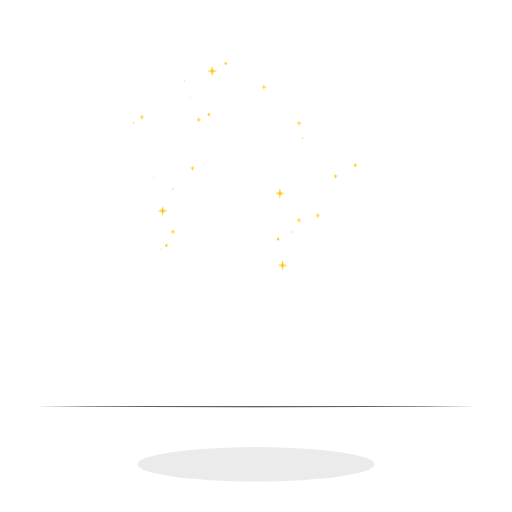
t = 0.00 s
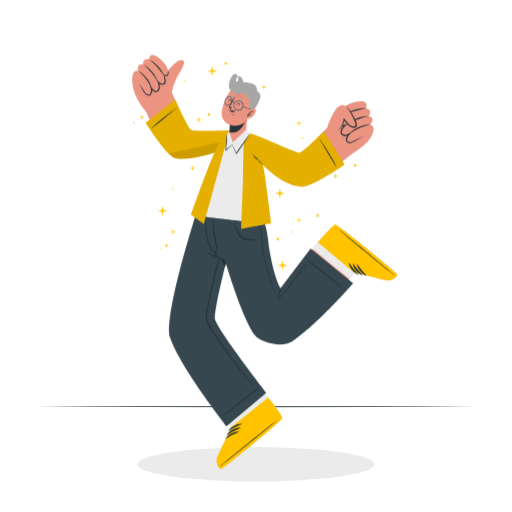
t = 1.00 s
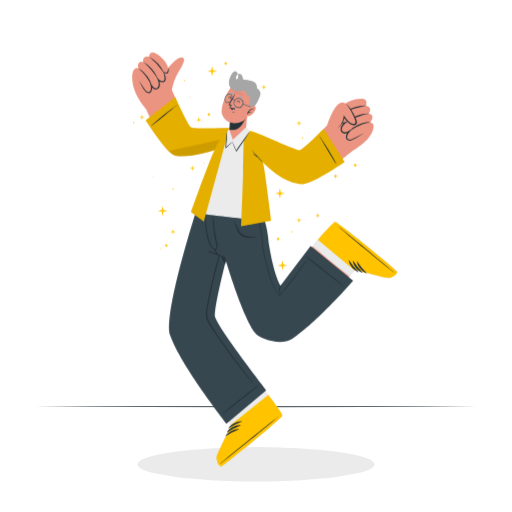
t = 1.19 s
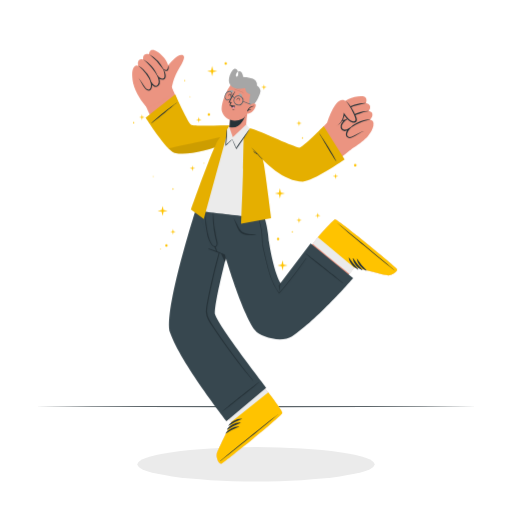
t = 1.38 s
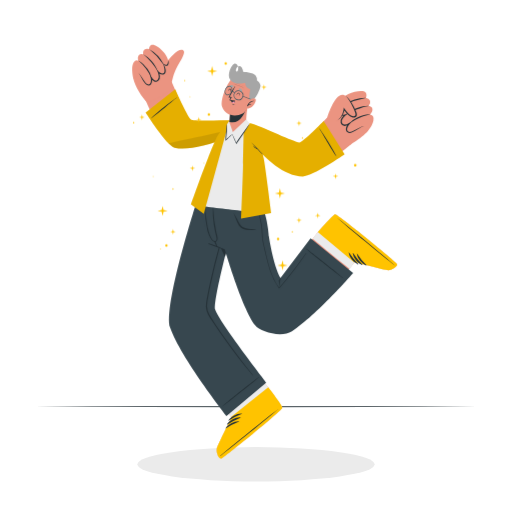
t = 1.75 s
t = 2.13 s: frame unchanged from t = 1.38 s, image omitted

The animated SVG that drew these frames (rendered in a browser with its animation timeline set to each time). Animation: 3 CSS @keyframes rules; one cycle of 2.50 s, repeats indefinitely.

<svg class="animated" id="freepik_stories-enthusiastic" xmlns="http://www.w3.org/2000/svg" viewBox="0 0 500 500" version="1.1" xmlns:xlink="http://www.w3.org/1999/xlink" xmlns:svgjs="http://svgjs.com/svgjs"><style>svg#freepik_stories-enthusiastic:not(.animated) .animable {opacity: 0;}svg#freepik_stories-enthusiastic.animated #freepik--Plant--inject-363 {animation: 1s 1 forwards cubic-bezier(.36,-0.01,.5,1.38) slideUp;animation-delay: 0s;}svg#freepik_stories-enthusiastic.animated #freepik--Character--inject-363 {animation: 1s 1 forwards ease-out zoomIn,1.5s Infinite  linear floating;animation-delay: 0s,1s;}            @keyframes slideUp {                0% {                    opacity: 0;                    transform: translateY(30px);                }                100% {                    opacity: 1;                    transform: inherit;                }            }                    @keyframes zoomIn {                0% {                    opacity: 0;                    transform: scale(0.5);                }                100% {                    opacity: 1;                    transform: scale(1);                }            }                    @keyframes floating {                0% {                    opacity: 1;                    transform: translateY(0px);                }                50% {                    transform: translateY(-10px);                }                100% {                    opacity: 1;                    transform: translateY(0px);                }            }        .animator-hidden { display: none; }</style><g id="freepik--background-complete--inject-363" class="animable animator-hidden" style="transform-origin: 244.345px 209.614px;"><rect x="75.71" y="44.01" width="133.02" height="203.96" style="fill: rgb(219, 219, 219); transform-origin: 142.22px 145.99px;" id="elhac6rep5b8t" class="animable"></rect><rect x="82.96" y="52.18" width="56.17" height="90.72" style="fill: rgb(255, 255, 255); transform-origin: 111.045px 97.54px;" id="elahbqd7i2kmf" class="animable"></rect><rect x="145.31" y="52.18" width="56.17" height="90.72" style="fill: rgb(255, 255, 255); transform-origin: 173.395px 97.54px;" id="elf6p673rn1lq" class="animable"></rect><rect x="82.96" y="149.08" width="56.17" height="90.72" style="fill: rgb(255, 255, 255); transform-origin: 111.045px 194.44px;" id="el7m0h5fwa30e" class="animable"></rect><rect x="145.31" y="149.08" width="56.17" height="90.72" style="fill: rgb(255, 255, 255); transform-origin: 173.395px 194.44px;" id="elczbfhqa4hlj" class="animable"></rect><rect x="75.71" y="44.01" width="31.51" height="291.8" style="fill: rgb(235, 235, 235); transform-origin: 91.465px 189.91px;" id="el7bhbt87s3xe" class="animable"></rect><polygon points="101.24 57.88 101.48 89.43 101.57 120.98 101.74 184.08 101.57 247.18 101.49 278.73 101.24 310.28 101 278.73 100.91 247.18 100.74 184.08 100.91 120.98 101 89.43 101.24 57.88" style="fill: rgb(255, 255, 255); transform-origin: 101.24px 184.08px;" id="elzqwxu5owsgp" class="animable"></polygon><polygon points="86.78 65.2 87.02 93.37 87.16 121.54 87.27 177.88 87.16 234.23 87.02 262.4 86.78 290.57 86.53 262.4 86.39 234.23 86.28 177.88 86.39 121.54 86.53 93.37 86.78 65.2" style="fill: rgb(255, 255, 255); transform-origin: 86.775px 177.885px;" id="elwg0z68i1q2j" class="animable"></polygon><polygon points="94.01 71.85 94.25 104.84 94.34 137.82 94.51 203.8 94.34 269.77 94.25 302.76 94.01 335.74 93.76 302.76 93.68 269.77 93.51 203.8 93.68 137.82 93.77 104.84 94.01 71.85" style="fill: rgb(255, 255, 255); transform-origin: 94.01px 203.795px;" id="ellnheozxjrt8" class="animable"></polygon><polygon points="81.39 59.55 81.64 94.07 81.73 128.59 81.89 197.64 81.73 266.69 81.64 301.22 81.39 335.74 81.15 301.22 81.06 266.69 80.9 197.64 81.06 128.59 81.15 94.07 81.39 59.55" style="fill: rgb(255, 255, 255); transform-origin: 81.395px 197.645px;" id="el9yylcjjbq5r" class="animable"></polygon><g id="elexlz6jxtxsp"><rect x="177.22" y="44.01" width="31.51" height="291.8" style="fill: rgb(235, 235, 235); transform-origin: 192.975px 189.91px; transform: rotate(180deg);" class="animable"></rect></g><polygon points="183.19 57.88 183.44 89.43 183.53 120.98 183.69 184.08 183.53 247.18 183.44 278.73 183.19 310.28 182.95 278.73 182.86 247.18 182.69 184.08 182.86 120.98 182.95 89.43 183.19 57.88" style="fill: rgb(255, 255, 255); transform-origin: 183.19px 184.08px;" id="elafhry7pnbu5" class="animable"></polygon><polygon points="197.66 65.2 197.9 93.37 198.04 121.54 198.16 177.88 198.05 234.23 197.91 262.4 197.66 290.57 197.42 262.4 197.28 234.23 197.16 177.88 197.28 121.54 197.42 93.37 197.66 65.2" style="fill: rgb(255, 255, 255); transform-origin: 197.66px 177.885px;" id="el12m5vk3rfm9" class="animable"></polygon><polygon points="190.43 71.85 190.67 104.84 190.76 137.82 190.93 203.8 190.76 269.77 190.67 302.76 190.43 335.74 190.18 302.76 190.09 269.77 189.93 203.8 190.1 137.82 190.19 104.84 190.43 71.85" style="fill: rgb(255, 255, 255); transform-origin: 190.43px 203.795px;" id="elywmw02u12q" class="animable"></polygon><polygon points="203.04 59.55 203.28 94.07 203.37 128.59 203.54 197.64 203.37 266.69 203.29 301.22 203.04 335.74 202.8 301.22 202.71 266.69 202.54 197.64 202.71 128.59 202.8 94.07 203.04 59.55" style="fill: rgb(255, 255, 255); transform-origin: 203.04px 197.645px;" id="elu6xync2n2o" class="animable"></polygon><g id="elpzaqo3sagkr"><circle cx="319.49" cy="97.04" r="53.02" style="fill: rgb(235, 235, 235); transform-origin: 319.49px 97.04px; transform: rotate(-45deg);" class="animable"></circle></g><g id="elvdmk5g6qvhm"><path d="M335.64,147.55A53,53,0,1,1,335,46.36a46,46,0,1,0,22.23,13.47,53,53,0,0,1-21.63,87.72Z" style="fill: rgb(219, 219, 219); opacity: 0.5; transform-origin: 319.521px 97.0548px;" class="animable"></path></g><path d="M299.29,92.49a7.47,7.47,0,1,1-9.38-4.83A7.47,7.47,0,0,1,299.29,92.49Z" style="fill: rgb(199, 199, 199); transform-origin: 292.179px 94.7771px;" id="elh32cj25ixsp" class="animable"></path><path d="M347.52,77.07a7.47,7.47,0,1,1-9.38-4.84A7.46,7.46,0,0,1,347.52,77.07Z" style="fill: rgb(199, 199, 199); transform-origin: 340.406px 79.3468px;" id="elrtlbbzzsfe" class="animable"></path><path d="M326.32,81.47a11.25,11.25,0,1,1-21.43,6.85Z" style="fill: rgb(199, 199, 199); transform-origin: 315.894px 88.8761px;" id="eldrzhywzaauv" class="animable"></path><path d="M326.1,88.94a11.25,11.25,0,0,1-16.7,5.34,13.47,13.47,0,0,1,16.7-5.34Z" style="fill: rgb(219, 219, 219); transform-origin: 317.75px 92.0127px;" id="elzg6sb5mr2i" class="animable"></path><g id="eltmal3e5lrel"><circle cx="404.79" cy="201.97" r="38.19" style="fill: rgb(235, 235, 235); transform-origin: 404.79px 201.97px; transform: rotate(-76.32deg);" class="animable"></circle></g><g id="elwl23g6lrwx"><path d="M395.1,238.91a38.19,38.19,0,1,1,38.73-61.75,33.13,33.13,0,1,0,8.31,16.78,38.21,38.21,0,0,1-47,45Z" style="fill: rgb(219, 219, 219); opacity: 0.5; transform-origin: 404.8px 201.979px;" class="animable"></path></g><path d="M429.55,200.65a5.37,5.37,0,1,1-3.84-6.56A5.37,5.37,0,0,1,429.55,200.65Z" style="fill: rgb(199, 199, 199); transform-origin: 424.356px 199.286px;" id="elk0tf6ofz1df" class="animable"></path><path d="M394.27,191.4a5.38,5.38,0,1,1-3.83-6.56A5.37,5.37,0,0,1,394.27,191.4Z" style="fill: rgb(199, 199, 199); transform-origin: 389.066px 190.041px;" id="elq9cx0tskcp" class="animable"></path><path d="M397.9,189.94a12,12,0,0,0,1.9,6.54,9.26,9.26,0,0,0,5.35,3.53,9,9,0,0,0,6.39-.35,13.3,13.3,0,0,0,5.11-4.56,10.34,10.34,0,0,1-4.45,5.8,9,9,0,0,1-3.68,1.22,11,11,0,0,1-3.85-.38,11.77,11.77,0,0,1-3.48-1.63,8.85,8.85,0,0,1-2.58-2.9A9.7,9.7,0,0,1,397.9,189.94Z" style="fill: rgb(199, 199, 199); transform-origin: 407.074px 196.047px;" id="el3tklqb5kzaf" class="animable"></path><rect x="342.28" y="275.06" width="88.24" height="122.11" style="fill: rgb(235, 235, 235); transform-origin: 386.4px 336.115px;" id="eli31svtw8mvj" class="animable"></rect><rect x="338" y="270.53" width="96.79" height="4.53" style="fill: rgb(219, 219, 219); transform-origin: 386.395px 272.795px;" id="elnhp51176tc" class="animable"></rect><rect x="434.79" y="270.53" width="30.44" height="4.53" style="fill: rgb(235, 235, 235); transform-origin: 450.01px 272.795px;" id="ellzqbfxlpmps" class="animable"></rect><rect x="430.52" y="275.06" width="29.9" height="122.11" style="fill: rgb(219, 219, 219); transform-origin: 445.47px 336.115px;" id="ellszqkkmfnq7" class="animable"></rect><path d="M421,331.59H351.76V292.43H421Zm-69-.25h68.77V292.68H352Z" style="fill: rgb(199, 199, 199); transform-origin: 386.38px 312.01px;" id="el2ivo24jay6i" class="animable"></path><rect x="376.73" y="303.88" width="13.48" height="7.75" style="fill: rgb(199, 199, 199); transform-origin: 383.47px 307.755px;" id="eltlxjz02plf9" class="animable"></rect><path d="M394.32,311.17H380.59v-6.83h13.73Zm-13.48-.25h13.23v-6.33H380.84Z" style="fill: rgb(199, 199, 199); transform-origin: 387.455px 307.755px;" id="el89t0b0w1vw" class="animable"></path><path d="M421,380.75H351.76V341.59H421Zm-69-.25h68.77V341.84H352Z" style="fill: rgb(199, 199, 199); transform-origin: 386.38px 361.17px;" id="elnnn3bh65nps" class="animable"></path><rect x="376.73" y="353.04" width="13.48" height="7.75" style="fill: rgb(199, 199, 199); transform-origin: 383.47px 356.915px;" id="el30w0vf371wj" class="animable"></rect><path d="M394.32,360.33H380.59V353.5h13.73Zm-13.48-.25h13.23v-6.33H380.84Z" style="fill: rgb(199, 199, 199); transform-origin: 387.455px 356.915px;" id="elp5iimm0rex9" class="animable"></path><path d="M65.21,239.56l-13.13.27-6.66.12c-2.22,0-4.46,0-6.69.05h-.45v-.44l-.05-11.19v-.51h.5l13.24.06c4.41,0,8.82.11,13.24.16h.27v.27c0,1.89-.09,3.78-.13,5.65Zm0,0-.14-5.66c0-1.86-.12-3.7-.14-5.53l.28.27c-4.42.05-8.83.16-13.24.16l-13.24.07.5-.5-.06,11.19-.44-.45c2.18,0,4.35,0,6.54,0l6.58.12Z" style="fill: rgb(235, 235, 235); transform-origin: 51.855px 233.93px;" id="elt9sl1xyin5b" class="animable"></path><path d="M50.44,253.67l-13.13.27-6.66.12c-2.23,0-4.46,0-6.69.05h-.45v-.44l-.05-11.19V242H24L37.2,242c4.41,0,8.82.11,13.24.16h.27v.27c0,1.89-.09,3.78-.13,5.65Zm0,0L50.29,248c0-1.86-.11-3.7-.13-5.53l.28.27c-4.42.05-8.83.16-13.24.16L24,243l.49-.49-.05,11.19-.44-.45c2.18,0,4.35,0,6.54.05l6.58.12Z" style="fill: rgb(235, 235, 235); transform-origin: 37.085px 248.055px;" id="elkmc2vpfa349" class="animable"></path><path d="M461.27,253.67l-13.12.27-6.66.12c-2.23,0-4.47,0-6.7.05h-.44v-.44l-.06-11.19V242h.5L448,242c4.42,0,8.83.11,13.24.16h.28v.27c0,1.89-.09,3.78-.13,5.65Zm0,0-.14-5.66c0-1.86-.11-3.7-.13-5.53l.27.27c-4.41.05-8.82.16-13.24.16l-13.24.06.5-.49-.05,11.19-.45-.45c2.18,0,4.36,0,6.55.05l6.58.12Z" style="fill: rgb(235, 235, 235); transform-origin: 447.905px 248.055px;" id="el0c7cou7d3i9k" class="animable"></path><path d="M446.5,55.2l-13.12.28-6.66.11c-2.23,0-4.47,0-6.7.06h-.44V55.2L419.52,44v-.5h.5l13.24.06c4.41,0,8.83.12,13.24.17h.28V44c0,1.9-.08,3.79-.13,5.65Zm0,0-.14-5.65c-.05-1.87-.11-3.71-.13-5.54l.27.27c-4.41,0-8.83.16-13.24.17L420,44.51l.5-.5,0,11.19-.45-.45c2.18,0,4.36,0,6.55.06l6.58.11Z" style="fill: rgb(235, 235, 235); transform-origin: 433.15px 49.575px;" id="elk8pq7gol6o" class="animable"></path><path d="M461.27,69.31l-13.12.28-6.66.11c-2.23,0-4.47,0-6.7.06h-.44v-.45l-.06-11.19v-.5h.5l13.24.06c4.42,0,8.83.12,13.24.17h.28v.27c0,1.9-.09,3.79-.13,5.65Zm0,0-.14-5.65c0-1.87-.11-3.71-.13-5.54l.27.27c-4.41,0-8.82.16-13.24.17l-13.24.06.5-.5-.05,11.19-.45-.45c2.18,0,4.36,0,6.55.06l6.58.11Z" style="fill: rgb(235, 235, 235); transform-origin: 447.92px 63.69px;" id="elezk2o0oilea" class="animable"></path><path d="M65.21,55.2l-13.13.28-6.66.11c-2.22,0-4.46,0-6.69.06h-.45V55.2L38.23,44v-.5h.5L52,43.57c4.41,0,8.82.12,13.24.17h.27V44c0,1.9-.09,3.79-.13,5.65Zm0,0-.14-5.65c0-1.87-.12-3.71-.14-5.54l.28.27c-4.42,0-8.83.16-13.24.17l-13.24.06.5-.5L39.17,55.2l-.44-.45c2.18,0,4.35,0,6.54.06l6.58.11Z" style="fill: rgb(235, 235, 235); transform-origin: 51.87px 49.575px;" id="eln2bs5wmnztf" class="animable"></path></g><g id="freepik--Shadow--inject-363" class="animable" style="transform-origin: 250px 453.43px;"><ellipse cx="250" cy="453.43" rx="115.81" ry="16.8" style="fill: rgb(235, 235, 235); transform-origin: 250px 453.43px;" id="elphi68mc3zv8" class="animable"></ellipse></g><g id="freepik--Floor--inject-363" class="animable" style="transform-origin: 250px 397.17px;"><polygon points="34.56 397.17 88.42 396.93 142.28 396.84 250 396.67 357.72 396.84 411.58 396.93 465.44 397.17 411.58 397.42 357.72 397.5 250 397.67 142.28 397.5 88.42 397.42 34.56 397.17" style="fill: rgb(38, 50, 56); transform-origin: 250px 397.17px;" id="elqgoq3riqtoh" class="animable"></polygon></g><g id="freepik--Plant--inject-363" class="animable animator-hidden" style="transform-origin: 91.5501px 314.754px;"><path d="M98.8,317.31A64.92,64.92,0,0,0,96.73,329c.11.2.09.92,0,.72,0,.64-1,.53-1-.11,0-.41,0-.82,0-1.22-2.28-2.84-5.6-4.64-8.29-7.11a15.53,15.53,0,0,1-4.54-7.22c-2.22-7.67-.14-15.8-2.81-23.45-2.31-6.59-6.45-12.33-9.95-18.3-3.7-6.32-6.42-13-6.7-20.36-.21-5.67.46-13.22,4.78-17.47,4.57-4.5,10.24-1.12,13.75,2.89C92.14,249,96.84,263.77,98.74,278.83c1,8.34,2.13,16.73,1.88,25.14A67.25,67.25,0,0,1,98.8,317.31Z" style="fill: rgb(255, 195, 0); transform-origin: 82.0307px 281.243px;" id="elnbq6zlcnhtq" class="animable"></path><path d="M96.78,332.07a144.39,144.39,0,0,0-.28-23.62s0,0,0-.08c.13-6.39.63-12.75.38-19.14a113.58,113.58,0,0,0-2.81-20.52c0-.08-.14-.06-.12,0a134,134,0,0,1,2.22,20.07q.2,5.42-.09,10.82c-.06,1.17-.17,2.35-.24,3.54h0a126.26,126.26,0,0,0-19-50.27c-.13-.21-.5,0-.37.23A131.4,131.4,0,0,1,92,290.38c-4.89-9.05-12.26-16.49-17.74-25.19,0-.05-.1,0-.08.05,4.92,9.68,13,17.32,18.22,26.85.9,3.89,1.63,7.82,2.18,11.76a133.43,133.43,0,0,1,1.18,16.34c-3-5.56-6.07-10.88-8.5-16.76-.06-.16-.29-.05-.24.1,2.07,6.11,4.86,12.69,8.75,17.9,0,3.87-.09,7.74-.32,11.6-.6,10.31-2.37,20.49-3.18,30.76a.24.24,0,0,0,.47.06A237.68,237.68,0,0,0,96.78,332.07Z" style="fill: rgb(38, 50, 56); transform-origin: 85.6557px 308.403px;" id="elz7w4w4m7r9" class="animable"></path><path d="M85.83,252.55c0-.07-.14,0-.11,0,1.88,5.21,2.94,10.49,4.3,15.83a.2.2,0,0,0,.39-.07C89.86,263,87.93,257.54,85.83,252.55Z" style="fill: rgb(38, 50, 56); transform-origin: 88.063px 260.518px;" id="el5i5b4r1mjx2" class="animable"></path><path d="M133.65,274.38a77.74,77.74,0,0,1-4.33,8.9c-3.39,6.16-6.93,11.8-7.57,19-.28,3.2-.38,6.42-1.36,9.5a28.24,28.24,0,0,1-3.79,7.44c-3.67,5.36-8.27,10-11.67,15.53a65.22,65.22,0,0,0-7.76,18.7c-.09.36-.65.27-.57-.09a.24.24,0,0,0,0-.08.15.15,0,0,1,0-.08c-.54-15.38.69-30.87,5.38-45.6a157.46,157.46,0,0,1,7.45-19c2.51-5.34,5.64-10.48,10-14.47,2.86-2.58,9.07-7.46,13.14-4.88C134.57,270.5,134.42,272.46,133.65,274.38Z" style="fill: rgb(255, 195, 0); transform-origin: 115.33px 311.099px;" id="eluij9rj1vp1t" class="animable"></path><path d="M118.2,309.24a125.87,125.87,0,0,1-8.94,12.84c-1.48,1.95-3,3.87-4.48,5.82-.7.92-1.49,1.83-2.13,2.82.4-1.62.8-3.23,1.21-4.85,2-7.77,3.89-15.61,6.85-23.08a157.24,157.24,0,0,1,10.67-20.93c.11-.17-.18-.3-.29-.13-3.24,5.34-6.54,10.68-9.27,16.31a86.1,86.1,0,0,0-3.94,9.68A149.84,149.84,0,0,1,113.12,287c0-.06-.07-.1-.09,0a70.84,70.84,0,0,0-5.44,21.51,0,0,0,0,0,0,0c-.67,2-1.28,4-1.85,6-2.42,8.6-4.55,17.29-6.52,26a92.58,92.58,0,0,1,1.48-17.1c0-.13-.17-.16-.2,0a54.24,54.24,0,0,0-1.49,18q-1.11,5-2.18,10c-1.51,7.09-3.36,14.3-4.25,21.5a.15.15,0,0,0,.29.05c1.05-3.88,1.69-7.91,2.55-11.83s1.76-7.88,2.67-11.8c1.34-5.73,2.74-11.43,4.16-17.13,1-2.09,2.8-3.95,4.18-5.7,1.51-1.92,3-3.85,4.5-5.8a86.71,86.71,0,0,0,7.4-11.45C118.38,309.21,118.25,309.16,118.2,309.24Z" style="fill: rgb(38, 50, 56); transform-origin: 106.992px 327.353px;" id="el8zikucarctx" class="animable"></path><path d="M118.86,302.66a79.65,79.65,0,0,0-8.75,13.9c0,.06.07.12.11.06,2.94-4.61,5.83-9.26,8.77-13.87C119,302.67,118.91,302.59,118.86,302.66Z" style="fill: rgb(38, 50, 56); transform-origin: 114.55px 309.639px;" id="el1lcmm66i7fs" class="animable"></path><path d="M53.4,289c2,3.43,4.27,7.55,3.41,11.67-.54,2.61-2.45,4.73-2.79,7.39-.78,5.87,5.08,9.75,9.31,12.53,10.56,6.93,25,13.1,27,27.25.07.5.94.37.88-.12a.29.29,0,0,0,0-.09s0,0,0-.08A54.22,54.22,0,0,0,91,325.9c-1.57-7.29-4.76-13.84-8.51-20.25-6.36-10.84-13.09-21.94-22.69-30.24-2.66-2.3-8.11-6.43-10.23-1.25S51,284.77,53.4,289Z" style="fill: rgb(255, 195, 0); transform-origin: 70.5602px 309.911px;" id="elb2p835r9hhc" class="animable"></path><path d="M63.06,311.94c7,7.58,18.13,11.83,24.16,20.32a85,85,0,0,0-18.57-34.88A.27.27,0,0,1,69,297a68.63,68.63,0,0,1,15.17,22,98.42,98.42,0,0,0-6.53-16.71.18.18,0,0,1,.31-.18,63.9,63.9,0,0,1,7,18.78c7.94,19.22,8.68,41.76,7,62a.23.23,0,0,1-.46,0c.46-16,.2-32.21-3.62-47.8-.08-.32-.17-.64-.25-1-6.56-9.14-17.64-13.37-24.77-22.05C62.87,312,63,311.86,63.06,311.94Z" style="fill: rgb(38, 50, 56); transform-origin: 77.7688px 340.047px;" id="elt29v9zi5sq" class="animable"></path><path d="M61.44,305.43c3.68,3.37,7.29,6.82,11,10.19,0,0,0,.1,0,.07a53.74,53.74,0,0,1-11.14-10C61.1,305.5,61.29,305.29,61.44,305.43Z" style="fill: rgb(38, 50, 56); transform-origin: 66.8268px 310.54px;" id="elrailmhb9q1n" class="animable"></path><path d="M60.86,290.82a115.65,115.65,0,0,0,11,15.13c0,.06,0,.15-.1.09a53.53,53.53,0,0,1-11.1-15.1A.12.12,0,0,1,60.86,290.82Z" style="fill: rgb(38, 50, 56); transform-origin: 66.2573px 298.422px;" id="el3n85mu0afmk" class="animable"></path><polygon points="77.41 397.17 109.59 397.17 105.26 353.87 82.36 353.87 77.41 397.17" style="fill: rgb(69, 90, 100); transform-origin: 93.5px 375.52px;" id="el1ke0sexiqda" class="animable"></polygon><polygon points="81.56 360.9 105.97 360.9 105.26 353.87 82.36 353.87 81.56 360.9" style="fill: rgb(38, 50, 56); transform-origin: 93.765px 357.385px;" id="elqx7b1p7a65t" class="animable"></polygon><g id="el5lu8r0uzvrn"><rect x="78.41" y="349.07" width="30.17" height="6.91" style="fill: rgb(69, 90, 100); transform-origin: 93.495px 352.525px; transform: rotate(180deg);" class="animable"></rect></g></g><g id="freepik--Character--inject-363" class="animable animator-active" style="transform-origin: 258.47px 255.765px;"><path d="M233.74,351l28.46,37.59c5.48,7.16,10.15,13.53,12.26,17.05,0,0,0,0,0,.06a6.32,6.32,0,0,1,1.17,2.61s0,.06,0,.08c-1,3.07-56.93,48.5-59.42,49.43s-5.32-6.07-4.56-9.57,14.4-30.47,14.4-30.47L198,379.92Z" style="fill: rgb(235, 148, 129); transform-origin: 236.815px 404.452px;" id="elug29722gjc" class="animable"></path><path d="M256.36,380.84l5.84,7.71c5.48,7.16,10.15,13.53,12.26,17.05,0,0,0,0,0,.06a12.7,12.7,0,0,1,1.17,2.61s0,.06,0,.08c-1,3.07-56.93,48.5-59.42,49.43s-5.32-6.07-4.56-9.57,14.4-30.47,14.4-30.47L220,410Z" style="fill: rgb(235, 235, 235); transform-origin: 243.577px 419.352px;" id="elx9twpvhgmw" class="animable"></path><path d="M216.23,457.78c2.49-.92,58.39-46.35,59.42-49.43.41-1.17-5.73-9.7-13.45-19.79l-.25-.32-36.39,28.91.51.6s-13.62,27-14.4,30.47S213.75,458.72,216.23,457.78Z" style="fill: rgb(255, 195, 0); transform-origin: 243.604px 423.053px;" id="elq1r9nnfger" class="animable"></path><path d="M215.1,455.1c9.24-7.89,47.23-38.83,57-45.93.08-.06.13,0,.05.06-9,8-47.23,38.66-56.88,46C215,455.41,214.91,455.27,215.1,455.1Z" style="fill: rgb(38, 50, 56); transform-origin: 243.595px 432.23px;" id="eln6k3aak5e2" class="animable"></path><path d="M223.13,420.32c3.14-3.71,8.14-6.82,13.12-6.48.2,0,.17.28,0,.34a67.3,67.3,0,0,0-12.75,6.6A.31.31,0,0,1,223.13,420.32Z" style="fill: rgb(38, 50, 56); transform-origin: 229.734px 417.308px;" id="el6ed8kmf1edm" class="animable"></path><path d="M221.76,424.11c3.15-3.71,8.15-6.82,13.13-6.48.19,0,.17.28,0,.34a67.23,67.23,0,0,0-12.75,6.59A.3.3,0,0,1,221.76,424.11Z" style="fill: rgb(38, 50, 56); transform-origin: 228.359px 421.101px;" id="elxd8xz6cv03" class="animable"></path><path d="M220.4,427.9c3.14-3.71,8.14-6.83,13.12-6.49.19,0,.17.29,0,.35a67.84,67.84,0,0,0-12.75,6.59A.3.3,0,0,1,220.4,427.9Z" style="fill: rgb(38, 50, 56); transform-origin: 226.998px 424.882px;" id="elam2ssws8ug" class="animable"></path><path d="M260.09,383.63l-38.95,32.64S176.32,359,166.21,330.13c-7.19-20.57,26-123.51,26-123.51l42.47-2.87s-27.49,99.14-24.44,108.77C214,324.25,260.09,383.63,260.09,383.63Z" style="fill: rgb(55, 71, 79); transform-origin: 212.64px 310.01px;" id="eljc45ywavoq" class="animable"></path><path d="M216.81,406.9c6.05-5,4.24-3.67,10.36-8.62,3-2.43,22.65-18.35,25.84-20.13.07,0,.15.07.1.13-2.45,2.7-22.39,18.28-25.42,20.65-6.21,4.84-4.48,3.38-10.74,8.15A.11.11,0,1,1,216.81,406.9Z" style="fill: rgb(38, 50, 56); transform-origin: 234.946px 392.627px;" id="elfmj0ed9sc5g" class="animable"></path><path d="M247.16,376.56Q236.27,363,226,348.9c-6.8-9.32-13.51-18.78-19.61-28.57a30.75,30.75,0,0,1-3.51-7.08,18.62,18.62,0,0,1-.3-8.75c.95-5.79,2.16-11.55,3.37-17.29q3.66-17.28,8.32-34.34c3.1-11.36,6.57-22.62,10.24-33.81.45-1.37.91-2.75,1.37-4.13.07-.2-.25-.28-.32-.08q-6.18,16.82-11.1,34.06t-8.77,34.55q-1.92,8.73-3.57,17.54a36.67,36.67,0,0,0-1,8.72,19.19,19.19,0,0,0,2.09,7.33,58.91,58.91,0,0,0,4.29,7.05q2.42,3.64,4.9,7.26,5,7.29,10.2,14.43c6.9,9.44,14,18.79,21.63,27.66.93,1.09,1.87,2.17,2.8,3.25C247.06,376.8,247.24,376.66,247.16,376.56Z" style="fill: rgb(38, 50, 56); transform-origin: 224.15px 295.734px;" id="elvcikmlpwfx" class="animable"></path><path d="M234.72,203.75s-8,28.92-14.92,57c-7.73-16-20.91-43.56-25.34-54.32Z" style="fill: rgb(38, 50, 56); transform-origin: 214.59px 232.25px;" id="ely30et65gr9s" class="animable"></path><path d="M285.23,269.67l25.38-33.36c5.92-6.79,11.23-12.65,14.26-15.42a.07.07,0,0,1,.05,0c1.14-1,1.95-1.65,2.33-1.66,0,0,.05,0,.07,0,3.22.39,58.91,46.09,60.31,48.34s-4.89,6.43-8.47,6.38-32.73-8-32.73-8l-27,33.37Z" style="fill: rgb(235, 148, 129); transform-origin: 336.53px 259.275px;" id="elpcmbiskz30a" class="animable"></path><path d="M327.25,219.19l.07,0c3.22.4,58.91,46.1,60.31,48.35s-4.89,6.43-8.46,6.38-32.74-8-32.74-8l-4.86,6.69c-9.18-7.43-25.92-21-36.08-29.53,2.83-4,5.12-6.72,5.13-6.73,5.91-6.8,11.21-12.65,14.24-15.41l.06-.05C326.06,219.8,326.87,219.2,327.25,219.19Z" style="fill: rgb(235, 235, 235); transform-origin: 346.66px 246.555px;" id="elsh3wxukqnn8" class="animable"></path><path d="M387.63,267.52c-1.4-2.25-57.09-47.95-60.31-48.34-1.22-.17-8.35,7.55-16.7,17.13l-.26.31L346,266.5l.49-.62s29.14,8,32.73,8S389.05,269.76,387.63,267.52Z" style="fill: rgb(255, 195, 0); transform-origin: 349.098px 246.529px;" id="eligpm84o7qz" class="animable"></path><path d="M385.23,269.16c-9.57-7.47-47.49-38.52-56.39-46.63-.07-.07,0-.12.05-.06,9.65,7.2,47.32,38.55,56.47,46.54C385.55,269.17,385.43,269.32,385.23,269.16Z" style="fill: rgb(38, 50, 56); transform-origin: 357.133px 245.836px;" id="ell56lm8qvz4d" class="animable"></path><path d="M349.55,268.25c-4.26-2.34-8.32-6.62-9-11.57,0-.19.25-.22.34-.09a67.63,67.63,0,0,0,9,11.18A.3.3,0,0,1,349.55,268.25Z" style="fill: rgb(38, 50, 56); transform-origin: 345.261px 262.393px;" id="eln6rq59lbkfo" class="animable"></path><path d="M353.53,268.83c-4.26-2.34-8.31-6.62-9-11.57,0-.19.24-.22.33-.08a67.51,67.51,0,0,0,9,11.17A.31.31,0,0,1,353.53,268.83Z" style="fill: rgb(38, 50, 56); transform-origin: 349.224px 262.966px;" id="elljfi7b9j0m9" class="animable"></path><path d="M357.51,269.41c-4.25-2.34-8.31-6.62-9-11.56,0-.2.25-.23.34-.09a67.14,67.14,0,0,0,9,11.17A.31.31,0,0,1,357.51,269.41Z" style="fill: rgb(38, 50, 56); transform-origin: 353.21px 263.548px;" id="el6knvcomgbu3" class="animable"></path><path d="M193,206.53v.05c.25.86,4.15,14.43,8,26.06,2.82,8.49,5.64,15.93,7,16.63,1.55.78,9.06,3.52,11.58,4.37,0,0,16.16,55.91,29.62,74.1,4.61,6.24,25.61,12.48,35.88,5.74,24.1-15.8,59.79-56.89,59.79-56.89l-41.58-34-29.44,39c-7.29-13.53-11.25-40.84-11.25-40.84s-1.65-27-11.55-38.21Z" style="fill: rgb(55, 71, 79); transform-origin: 268.935px 269.467px;" id="el31oinf9mgtm" class="animable"></path><path d="M334.85,281.55c-6.26-4.76-4.53-3.31-10.74-8.14-3-2.37-23-17.92-25.44-20.63a.08.08,0,0,1,.09-.12c3.19,1.77,22.87,17.67,25.87,20.09,6.11,4.95,4.3,3.6,10.36,8.62A.11.11,0,0,1,334.85,281.55Z" style="fill: rgb(38, 50, 56); transform-origin: 316.846px 267.115px;" id="el17acij5ptkb" class="animable"></path><path d="M249.84,234.13c-1.34-.25-2.75-.26-4.1-.38-1.1-.1-2.19-.22-3.28-.38a14.09,14.09,0,0,1-5.86-2c-1.95-1.31-3-3.44-4.08-5.49-.62-1.21-1.25-2.42-1.89-3.62l-.95-1.74a21.33,21.33,0,0,1-1.16-2.09c0-.1-.21,0-.16.06a13.18,13.18,0,0,1,.57,1.52c.22.59.43,1.19.66,1.78.4,1,.8,2.1,1.23,3.15a25.82,25.82,0,0,0,2.67,5.49c2.19,3,5.82,4.05,9.39,4.26,1,.05,2.05.06,3.07.05a21.76,21.76,0,0,0,3.87-.24A.18.18,0,0,0,249.84,234.13Z" style="fill: rgb(38, 50, 56); transform-origin: 239.183px 226.568px;" id="elh6nddlfrc6e" class="animable"></path><path d="M204,247.6a95.56,95.56,0,0,1,15.51,6,.17.17,0,0,1-.12.32c-5.21-1.83-10.51-3.56-15.62-5.68A.33.33,0,0,1,204,247.6Z" style="fill: rgb(38, 50, 56); transform-origin: 211.583px 250.756px;" id="eltrtz1xxb6qn" class="animable"></path><path d="M200.16,213c0-.18.31-.24.32-.05.37,6,1.11,11.28,2,16.86.42,2.6,3.49,16.87,7.94,15.51.75-.23,1.08-1,1.13-2.15a18.65,18.65,0,0,0-.9-4.38c-.71-3-1.32-6-1.78-9a82.69,82.69,0,0,1-1-17.07.15.15,0,0,1,.29,0,155.34,155.34,0,0,0,3,23.45c.82,3.71,3.09,9.23-.79,10.07s-7.18-8.42-7.84-11A86.72,86.72,0,0,1,200.16,213Z" style="fill: rgb(38, 50, 56); transform-origin: 206.352px 229.451px;" id="elfezmspq1hq9" class="animable"></path><path d="M210.32,245.74a25,25,0,0,1,1.22,2.92,6.88,6.88,0,0,1,.59,2.42.18.18,0,0,1-.31.09,8.4,8.4,0,0,1-1.21-2.32c-.41-.9-.84-1.79-1.22-2.7A.51.51,0,0,1,210.32,245.74Z" style="fill: rgb(38, 50, 56); transform-origin: 210.746px 248.351px;" id="el9dkegu0vj35" class="animable"></path><path d="M298.9,257.22Q289.32,271,278.57,284q-2.91,3.48-5.92,6.88c-6.51-9-9.68-19.76-12.21-30.48-.65-2.75-1.26-5.51-1.89-8.27a89.65,89.65,0,0,1-1.89-8.9c-.39-3.11-.22-6.28-.5-9.41a72.34,72.34,0,0,0-1.43-9,88.92,88.92,0,0,0-6.84-19.44c0-.08-.18,0-.15.06a119.67,119.67,0,0,1,6,17.61,76.9,76.9,0,0,1,1.66,9.29c.36,3.15.32,6.3.53,9.46a56.86,56.86,0,0,0,1.68,8.87c.63,2.75,1.24,5.51,1.87,8.26A152.26,152.26,0,0,0,263.92,275a60.17,60.17,0,0,0,8.45,16.45.3.3,0,0,0,.48,0c7.34-8.43,14.35-17.16,20.84-26.3q2.78-3.9,5.45-7.88C299.23,257.21,299,257.08,298.9,257.22Z" style="fill: rgb(38, 50, 56); transform-origin: 273.449px 248.458px;" id="eloj5qzm5k0ws" class="animable"></path><path d="M274.16,281.37a13.25,13.25,0,0,0-.68,1.21l-.21.16a2.49,2.49,0,0,0-.38.34,4.83,4.83,0,0,0-.58.84,4.51,4.51,0,0,0-.44,2,0,0,0,1,0,0,0,4.9,4.9,0,0,1,.66-1.84,5.1,5.1,0,0,1,.53-.78,1.56,1.56,0,0,0,.16-.2c0,.08-.08.15-.11.24a11.92,11.92,0,0,0-.54,2.29,8.26,8.26,0,0,0,0,2.22A11.6,11.6,0,0,0,273,290a0,0,0,0,0,.05,0c0-.74-.09-1.47,0-2.22s.23-1.44.33-2.16a18.82,18.82,0,0,1,.41-2.09c.17-.7.31-1.43.52-2.13C274.33,281.34,274.21,281.3,274.16,281.37Z" style="fill: rgb(38, 50, 56); transform-origin: 273.091px 285.666px;" id="elv0x1v9yn7uq" class="animable"></path><path d="M228.37,138.68c-7.85,5.66-44.53,20.57-57.9,13.83-13.62-6.88-27.11-43.83-29.79-47-7.35-8.78,24.26-21.22,27.15-15.13,4.83,10.17,15.09,37.33,19.8,37.92,9.91,1.24,19-.05,34.5-.24C233,127.91,237,132.43,228.37,138.68Z" style="fill: rgb(235, 148, 129); transform-origin: 186.315px 121.494px;" id="el725h5h2je9j" class="animable"></path><path d="M171.15,97.09s12.86,29,15.76,29.8c4.83,1.38,31,.47,40.4.63s18.45,8.48-3.81,16.79-41,12.64-53.11,9.92c-7.52-1.7-28.17-34.3-28.17-34.3Z" style="fill: rgb(255, 195, 0); transform-origin: 189.788px 126.065px;" id="elcuj08d1ht77" class="animable"></path><g id="el4qdghwatu2s"><path d="M171.15,97.09s12.86,29,15.76,29.8c4.83,1.38,31,.47,40.4.63s18.45,8.48-3.81,16.79-41,12.64-53.11,9.92c-7.52-1.7-28.17-34.3-28.17-34.3Z" style="opacity: 0.1; transform-origin: 189.788px 126.065px;" class="animable"></path></g><path d="M147.82,125.24c10.31-9.72,22.57-18.28,24.6-19.93.1-.08.21.09.11.17-2.08,1.51-15.06,12.9-24.6,20C147.82,125.51,147.72,125.33,147.82,125.24Z" style="fill: rgb(38, 50, 56); transform-origin: 160.174px 115.386px;" id="elgtdvx4cli8" class="animable"></path><g id="elndnv9qod2i"><path d="M237.33,134.15c-.4,2.94-4.15,6.55-13.83,10.16-22.25,8.32-41,12.64-53.1,9.92-1.5-.34-3.53-1.91-5.81-4.22C181.74,146.31,223.09,137.41,237.33,134.15Z" style="opacity: 0.1; transform-origin: 200.96px 144.596px;" class="animable"></path></g><path d="M142.71,108.81c3.1,2.31,25-10.58,25.5-14.51a15.45,15.45,0,0,0-.38-4h0s1.54-8.7,5.4-15.49c3.23-5.7,8.68-13.8,5.68-15.65-4.37-2.72-12.49,6.7-16.83,12.38-1.54-3.57-3.19-6.49-4.79-7.85C152,59.24,129,80.3,130.32,87.22,131.61,93.9,139.61,106.51,142.71,108.81Z" style="fill: rgb(235, 148, 129); transform-origin: 155.024px 83.8813px;" id="el4atmo5turie" class="animable"></path><path d="M164.06,72.28c-1.24,3.38-4.52,0-4.52,0s3.54,6,.91,9-6.35-1.36-6.63-1.66c.18.32,3.29,5.94.34,8.68s-6.17-2.08-6.37-2.4c.08.36,1.05,5.1-1.67,6.67-4.67,2.69-7.47-9.37-11.26-11.52,0,0-4.38,6-4.55,6.17,0,0-2.9-11.42.29-16.38a3.76,3.76,0,0,1,4.45-1.57s-1.34-3.58.91-5.8c1.16-1.14,4-.3,4-.3s-1-2.91,1.17-4.77c1.7-1.49,4.3-.41,4.3-.41s.38-3.22,2.61-4.17C152.54,51.88,166.71,65,164.06,72.28Z" style="fill: rgb(235, 148, 129); transform-origin: 146.745px 73.2929px;" id="elkk2sfbtmnrg" class="animable"></path><path d="M145.89,58.1s0-.12.05-.09a33.55,33.55,0,0,1,13.8,14.41c.09.2-.19.43-.33.24A68.73,68.73,0,0,0,145.89,58.1Z" style="fill: rgb(38, 50, 56); transform-origin: 152.824px 65.3681px;" id="el5qxq7p69xjx" class="animable"></path><path d="M139.94,63.07c-.06,0,0-.14.08-.1,5.88,3.32,11.69,9.4,14.08,16.66.08.25-.1.55-.21.27C151.93,75.2,144.86,66.92,139.94,63.07Z" style="fill: rgb(38, 50, 56); transform-origin: 147.018px 71.4877px;" id="elwc5wysfn9r" class="animable"></path><path d="M147.78,86.46c-2.56-6.87-7.06-12.23-12.48-17.07-.07-.06,0-.15.1-.12,3.29,1.65,6.43,5.09,8.64,8a19.5,19.5,0,0,1,4,9.13C148,86.51,147.84,86.61,147.78,86.46Z" style="fill: rgb(38, 50, 56); transform-origin: 141.656px 77.9px;" id="eldfwk91uvx8c" class="animable"></path><path d="M159.66,72.28c.11.24-.35.14-.25.38.43,1,2.48,7.26.57,8.62-1.54,1.09-4.07-.22-4.84-1.11L153.19,78l1.06,2.77a12,12,0,0,1,.81,3.83,4.32,4.32,0,0,1-1.1,3.36,2.47,2.47,0,0,1-3.08.43,7.4,7.4,0,0,1-2.57-2.72l-1.8-3,.71,3.41a11.64,11.64,0,0,1,.23,2.89,4.7,4.7,0,0,1-.81,2.58,2.22,2.22,0,0,1-2.18.86,5,5,0,0,1-2.26-1.58,39.62,39.62,0,0,1-3.49-5c-.56-.86-1.11-1.73-1.71-2.57a7.36,7.36,0,0,0-2.14-2.2,7.91,7.91,0,0,1,1.9,2.36c.53.87,1,1.77,1.5,2.68a32.74,32.74,0,0,0,3.31,5.25,5.78,5.78,0,0,0,2.65,2,3.16,3.16,0,0,0,3.26-1.15A5.69,5.69,0,0,0,148.57,89a12.52,12.52,0,0,0-.21-3.23l-1.08.41a8.49,8.49,0,0,0,3,3.24,3.53,3.53,0,0,0,2.38.46,4.05,4.05,0,0,0,2.11-1.12,5.41,5.41,0,0,0,1.4-4.25,12.85,12.85,0,0,0-1-4.2l-.89.54c1,1.09,3.69,2.86,6.28,1.48C163.73,80,160.36,73.44,159.66,72.28Z" style="fill: rgb(38, 50, 56); transform-origin: 148.378px 82.8601px;" id="elija3mlxc1g" class="animable"></path><path d="M159.54,72.26a7.44,7.44,0,0,0,2,1,1.66,1.66,0,0,0,1.66-.34,3.36,3.36,0,0,0,.77-1.77c.12-.72.22-1.48.28-2.26a5.57,5.57,0,0,1,.5,2.33,3.34,3.34,0,0,1-.85,2.43,2.42,2.42,0,0,1-1.3.61,2.6,2.6,0,0,1-1.34-.26A3.92,3.92,0,0,1,159.54,72.26Z" style="fill: rgb(38, 50, 56); transform-origin: 162.148px 71.5786px;" id="elv3l1buxdez" class="animable"></path><path d="M256.34,218c-.21.16-64.72-7-65.25-7.83-.74-1.22,18.48-68.09,33.24-81.82,3.69-3.43,13.9-1.9,18,2.53C262.69,152.87,257.07,217.43,256.34,218Z" style="fill: rgb(235, 235, 235); transform-origin: 224.333px 172.239px;" id="elsrbf9m73t4r" class="animable"></path><path d="M223.77,128.37,199,218.67l-12.67-9.09S207,151.08,213,141.77,223.77,128.37,223.77,128.37Z" style="fill: rgb(255, 195, 0); transform-origin: 205.05px 173.52px;" id="elo3sr8crd81i" class="animable"></path><g id="el0qtwp2iyn87k"><path d="M223.77,128.37,199,218.67l-12.67-9.09S207,151.08,213,141.77,223.77,128.37,223.77,128.37Z" style="opacity: 0.1; transform-origin: 205.05px 173.52px;" class="animable"></path></g><path d="M238.36,127.73s-1,34.74-1,42.9-1.89,52.72-1.89,52.72L264.82,218s-5.36-43.21-7.22-53.19S247.88,130.67,238.36,127.73Z" style="fill: rgb(255, 195, 0); transform-origin: 250.145px 175.54px;" id="el89nsm646njq" class="animable"></path><g id="elgkbc3wkazpn"><path d="M238.36,127.73s-1,34.74-1,42.9-1.89,52.72-1.89,52.72L264.82,218s-5.36-43.21-7.22-53.19S247.88,130.67,238.36,127.73Z" style="opacity: 0.1; transform-origin: 250.145px 175.54px;" class="animable"></path></g><path d="M245.32,147.26c17.06,17.47,39.67,36.16,52.24,33.49,11.37-2.42,27.71-15.75,45.54-30.12,3.54-2.85-20.09-29.23-23.56-25.81-6.83,6.73-20.85,23.91-26.08,25.81-2.24.81-27.32-11.72-43.76-18C229.74,125,238.52,140.3,245.32,147.26Z" style="fill: rgb(235, 148, 129); transform-origin: 290.435px 152.76px;" id="elwxr2rykhk7f" class="animable"></path><path d="M358.76,138.48c-4.68,5.63-20.92,16.19-25,16.76s-18.14-22.91-16.58-26.88,18.77-21.72,26.09-23.23S363.61,132.64,358.76,138.48Z" style="fill: rgb(235, 148, 129); transform-origin: 338.438px 130.162px;" id="el64f7jea2v0p" class="animable"></path><path d="M332.44,109.71c-.57,3.83,4.28,2.32,4.28,2.32s-6.46,3.86-5.52,8c.91,4,6.7,2,7.12,1.85-.34.21-6.18,3.92-4.8,8,1.43,4.27,6.89,1.23,7.25,1-.26.3-3.62,4.28-1.87,7.16,3,5,11.89-5,16.59-5.06,0,0,2.85,5.61,2.93,5.83,0,0,6.81-6.94,6.36-13.27a4,4,0,0,0-3.39-3.78s3.12-2.69,2.14-6c-.51-1.68-3.64-2.36-3.64-2.36s2.4-2.26,1.35-5.11c-.83-2.28-3.84-2.61-3.84-2.61s1.3-3.24-.31-5.29C353.86,96.4,333.68,101.49,332.44,109.71Z" style="fill: rgb(235, 148, 129); transform-origin: 347.954px 119.222px;" id="el954meabuleo" class="animable"></path><path d="M356.93,105.71a.06.06,0,0,0,0-.11,36.06,36.06,0,0,0-20.47,6.48c-.19.14-.05.5.19.39A73.77,73.77,0,0,1,356.93,105.71Z" style="fill: rgb(38, 50, 56); transform-origin: 346.669px 109.045px;" id="elb1dz3otmolu" class="animable"></path><path d="M360,113.48c.08,0,.06-.14,0-.14-7.26.1-15.89,2.84-21.9,8.46-.2.19-.19.57.06.37C342.39,118.73,353.34,114.57,360,113.48Z" style="fill: rgb(38, 50, 56); transform-origin: 349.007px 117.783px;" id="elzm5xrkwxzw" class="animable"></path><path d="M340.48,131.52c6-5.17,13-7.9,20.61-9.67.1,0,.06-.16,0-.17-4-.15-8.7,1.49-12.28,3.07a20.75,20.75,0,0,0-8.48,6.56C340.21,131.42,340.35,131.63,340.48,131.52Z" style="fill: rgb(38, 50, 56); transform-origin: 350.718px 126.611px;" id="elctyhmzxbgy" class="animable"></path><path d="M336.72,112a22.25,22.25,0,0,0-3.25,2.87,7.93,7.93,0,0,0-2.11,3.57,2.62,2.62,0,0,0,.29,1.85,3.77,3.77,0,0,0,1.36,1.36,4.69,4.69,0,0,0,3.78.1l3-1.1-2.42,2.07a12.88,12.88,0,0,0-2.75,3.19,4.68,4.68,0,0,0-.69,3.75,2.67,2.67,0,0,0,2.68,2,8.06,8.06,0,0,0,3.83-1.24l3.25-1.91-2.43,2.85a12.31,12.31,0,0,0-1.71,2.62,5.09,5.09,0,0,0-.57,2.85,2.4,2.4,0,0,0,1.61,1.94,5.29,5.29,0,0,0,2.95-.32,41.91,41.91,0,0,0,5.87-2.88c1-.53,1.94-1.06,2.94-1.55a7.86,7.86,0,0,1,3.16-1,8.51,8.51,0,0,0-3,1.24c-1,.56-1.87,1.16-2.8,1.76a35.23,35.23,0,0,1-5.84,3.25,6.17,6.17,0,0,1-3.52.5,3.4,3.4,0,0,1-2.49-2.77,6.26,6.26,0,0,1,.61-3.56,13.9,13.9,0,0,1,1.86-2.94l.82.95a9.29,9.29,0,0,1-4.52,1.51,3.88,3.88,0,0,1-2.48-.8,4.32,4.32,0,0,1-1.42-2.15,5.91,5.91,0,0,1,.87-4.74,14.4,14.4,0,0,1,3.08-3.47l.57,1a5.55,5.55,0,0,1-4.67-.37,4.67,4.67,0,0,1-1.6-1.76,3.4,3.4,0,0,1-.26-2.38,8.13,8.13,0,0,1,2.51-3.69A19.35,19.35,0,0,1,336.72,112Z" style="fill: rgb(38, 50, 56); transform-origin: 343.062px 125.92px;" id="eloizgovihdqc" class="animable"></path><path d="M319.54,124.82s8.83-29.79,18.78-20.63c3,2.72,11.85,17.42,8.94,19.27-3.77,2.38-8.63-3.07-11.14-7,0,0-1.58,10.55-9.25,11.65A7.71,7.71,0,0,1,319.54,124.82Z" style="fill: rgb(235, 148, 129); transform-origin: 333.69px 115.306px;" id="elnc9ziqjumd" class="animable"></path><path d="M337.45,103.48a16.31,16.31,0,0,1,3.39,3.3,35,35,0,0,1,2.73,3.9,54.6,54.6,0,0,1,4.34,8.48,9,9,0,0,1,.6,2.45,3.4,3.4,0,0,1-.18,1.43,2.48,2.48,0,0,1-.39.7,2.59,2.59,0,0,1-.59.52,4,4,0,0,1-2.72.53,7.67,7.67,0,0,1-2.44-.9,14.36,14.36,0,0,1-3.7-3.22,32,32,0,0,1-2.83-3.88l1-.23a19.66,19.66,0,0,1-1,3.51,17.08,17.08,0,0,1-1.63,3.22,12.32,12.32,0,0,1-2.39,2.7,9.38,9.38,0,0,1-3.11,1.74,10.68,10.68,0,0,0,2.85-2,13,13,0,0,0,2.06-2.78,17.89,17.89,0,0,0,1.38-3.17,18.93,18.93,0,0,0,.76-3.34l.17-1.4.83,1.17a36.32,36.32,0,0,0,2.84,3.65,14.26,14.26,0,0,0,3.42,2.91c1.23.69,2.77,1.06,3.79.4.95-.5.58-2.19.1-3.58a43.72,43.72,0,0,0-1.8-4.28c-.65-1.42-1.33-2.83-2.07-4.2C341.32,108.39,339.77,105.61,337.45,103.48Z" style="fill: rgb(38, 50, 56); transform-origin: 338.527px 115.605px;" id="elrkhei4djcf" class="animable"></path><path d="M316.07,128.19s-20.68,21.09-23.7,20.9c-5-.32-35.39-14.73-44.3-17.73s-18.46-1.23-4.38,15.41c15.89,18.77,33.68,35.49,52.07,35.51,9.91,0,40.77-21.54,40.77-21.54Z" style="fill: rgb(255, 195, 0); transform-origin: 286.533px 155.235px;" id="el7uowvwmwxj9" class="animable"></path><g id="el0hrejsn4qoi"><path d="M316.07,128.19s-20.68,21.09-23.7,20.9c-5-.32-35.39-14.73-44.3-17.73s-18.46-1.23-4.38,15.41c15.89,18.77,33.68,35.49,52.07,35.51,9.91,0,40.77-21.54,40.77-21.54Z" style="opacity: 0.1; transform-origin: 286.533px 155.235px;" class="animable"></path></g><path d="M328.63,162.53c-6.46-12.62-15.14-24.78-16.51-27-.06-.11-.22,0-.15.12,1.45,2.12,9.87,17.2,16.49,27C328.54,162.78,328.7,162.65,328.63,162.53Z" style="fill: rgb(38, 50, 56); transform-origin: 320.3px 149.094px;" id="el8uzvam7gxur" class="animable"></path><path d="M256.88,161.06a17.84,17.84,0,0,1-1.32-1.56c-.49-.53-1-1.06-1.47-1.59-1-1-1.91-2-2.86-3.07-1.89-2.05-3.9-4-5.86-6,0,0-.07,0,0,0,1.79,2.16,3.55,4.33,5.49,6.36l.13.14-1.14-.77c-.79-.53-1.58-1.06-2.36-1.6,0,0-.1.05-.06.08.73.6,1.48,1.17,2.27,1.7.4.27.8.53,1.22.78l.58.34,2.19,2.27c.5.51,1,1,1.52,1.52s1.14.9,1.6,1.45C256.83,161.25,257,161.13,256.88,161.06Z" style="fill: rgb(38, 50, 56); transform-origin: 251.131px 155.007px;" id="elca0mlddrtb" class="animable"></path><path d="M225.92,140.61c3.06.74,10.6-3.78,14.06-8.15.23-.3.31-3.87.62-8.2.19-2.63.47-5.55.92-8.2l-17.28,1.23a42.81,42.81,0,0,1-.12,10.43,5.57,5.57,0,0,1-.3,1.07c0,.05,0,.11,0,.18C223.08,131,221.13,139.45,225.92,140.61Z" style="fill: rgb(235, 148, 129); transform-origin: 232.158px 128.375px;" id="el478uklm2a18" class="animable"></path><path d="M223.83,128.79a.63.63,0,0,0-.06.18,10.57,10.57,0,0,0,1.69.38c9.48,1.38,13.73-9.74,14.81-13.2l-16,1.13a43,43,0,0,1-.1,10.45A6.87,6.87,0,0,1,223.83,128.79Z" style="fill: rgb(38, 50, 56); transform-origin: 232.02px 122.809px;" id="el4lt38zcyzf7" class="animable"></path><path d="M249.19,96.19c.25,6.23-7.18,22.12-12.26,24.76-7.37,3.83-17.26,1.79-20-6.57-2.62-8.11,7.42-28.64,12.9-30.81C237.93,80.36,248.82,87,249.19,96.19Z" style="fill: rgb(235, 148, 129); transform-origin: 232.849px 102.78px;" id="elb841zql8dlc" class="animable"></path><path d="M235.25,99.58a14.29,14.29,0,0,1-1.15-1.06,2.5,2.5,0,0,1-1-1.3.82.82,0,0,1,.51-.85,2,2,0,0,1,1.93.61,2.91,2.91,0,0,1,1.05,1.83A.86.86,0,0,1,235.25,99.58Z" style="fill: rgb(166, 166, 166); transform-origin: 234.844px 98.0238px;" id="el5ocprix9uua" class="animable"></path><path d="M224.57,95c.52.13,1,.16,1.55.24a2.56,2.56,0,0,0,1.62-.06.82.82,0,0,0,.35-.92,2,2,0,0,0-1.69-1.13,2.88,2.88,0,0,0-2.09.32A.86.86,0,0,0,224.57,95Z" style="fill: rgb(166, 166, 166); transform-origin: 226.023px 94.2007px;" id="elnom7gfvu9lj" class="animable"></path><path d="M229.06,111.86a1.74,1.74,0,0,1-1.19.25,3.17,3.17,0,0,1-1.05-.77s-.07,0-.07,0a1.61,1.61,0,0,0,1.13,1.18,1.23,1.23,0,0,0,1.26-.59C229.19,111.9,229.11,111.84,229.06,111.86Z" style="fill: rgb(38, 50, 56); transform-origin: 227.953px 111.938px;" id="el4pv70widqc" class="animable"></path><path d="M229.32,108.13a4,4,0,0,1-3.18.58,5.27,5.27,0,0,1-1.35-.51,1.38,1.38,0,0,1-.24-.14,1,1,0,0,1-.22-.14.29.29,0,0,1-.12-.33h0a.54.54,0,0,1,.05-.11h0l0-.09c.34-.85,1-2.08,1-2.08-.37,0-2.22,0-2-.38a60.18,60.18,0,0,1,6.24-10.56c.07-.11.25,0,.18.11-1.56,3.45-3.72,6.61-5.35,10.05a6.8,6.8,0,0,1,2,.22c.1.08-1.26,2.36-1.38,2.76a.16.16,0,0,1,0,0,5.59,5.59,0,0,0,4.34.45C229.36,108,229.42,108.07,229.32,108.13Z" style="fill: rgb(38, 50, 56); transform-origin: 226.469px 101.572px;" id="elxv2f8n05mo" class="animable"></path><path d="M225.46,108a4.72,4.72,0,0,0,1.17,2.11,2.15,2.15,0,0,0,1.17.59c1,.15,1.33-.64,1.46-1.39a5.27,5.27,0,0,0,.06-1.21A6.21,6.21,0,0,1,225.46,108Z" style="fill: rgb(38, 50, 56); transform-origin: 227.396px 109.359px;" id="elfx0wqdhp74r" class="animable"></path><path d="M226.63,110.1a2.15,2.15,0,0,0,1.17.59c1,.15,1.33-.64,1.46-1.39A2.23,2.23,0,0,0,226.63,110.1Z" style="fill: rgb(255, 155, 188); transform-origin: 227.945px 109.929px;" id="eljhjj9urr1l" class="animable"></path><path d="M234,102.23a1.8,1.8,0,0,0-.07-.94,1.32,1.32,0,0,0-.74-.71,1.18,1.18,0,0,0-1,.15,2,2,0,0,0-.61.69,4.77,4.77,0,0,0-.22.52,2.48,2.48,0,0,0-.14,1.14,4.12,4.12,0,0,1,.32-.78,5.84,5.84,0,0,1,.41-.64c.31-.41.72-.7,1.09-.54a1,1,0,0,1,.55,1.07,8.45,8.45,0,0,1-.23,1.6A3.76,3.76,0,0,0,234,102.23Z" style="fill: rgb(38, 50, 56); transform-origin: 232.619px 102.16px;" id="el8cm9z1u6w7s" class="animable"></path><path d="M223.46,97.4a1.87,1.87,0,0,1,.73-.59,1.29,1.29,0,0,1,1,0,1.17,1.17,0,0,1,.61.84,2,2,0,0,1-.09.92,3.33,3.33,0,0,1-.21.52,2.53,2.53,0,0,1-.73.89,3.48,3.48,0,0,0,.34-.77,5,5,0,0,0,.18-.74c.08-.51,0-1-.36-1.16a1,1,0,0,0-1.16.34,8.14,8.14,0,0,0-1,1.28A3.56,3.56,0,0,1,223.46,97.4Z" style="fill: rgb(38, 50, 56); transform-origin: 224.294px 98.3446px;" id="elqvgx6ud5hrb" class="animable"></path><g id="elaqghnifsxer"><g style="opacity: 0.2; transform-origin: 232.822px 93.5535px;" class="animable"><path d="M233.4,93.57a14.77,14.77,0,0,1-1.86-.56c-.61-.26-1.16-.63-1.77-.87a10.72,10.72,0,0,0-3.67-.56c-.11,0-.12.07,0,.07a9.19,9.19,0,0,1,3.79.88,11.47,11.47,0,0,0,3,1.19A11.56,11.56,0,0,1,239.27,97s0,0,0,0A11.63,11.63,0,0,0,233.4,93.57Z" id="elq01e3d12v4p" class="animable" style="transform-origin: 232.642px 94.2886px;"></path><path d="M234.05,92a13.69,13.69,0,0,1-1.76-.53c-.58-.25-1.1-.6-1.68-.83a10.1,10.1,0,0,0-3.48-.53c-.1,0-.11.06,0,.07a8.66,8.66,0,0,1,3.59.83,10.81,10.81,0,0,0,2.83,1.13,11,11,0,0,1,6.08,3.07s0,0,0,0A11,11,0,0,0,234.05,92Z" id="el4nkhb22tvti" class="animable" style="transform-origin: 233.341px 92.6585px;"></path></g></g><path d="M224.89,87.89c4.4,6.1,14.55,2.92,14.55,2.92a6.75,6.75,0,0,0,5,6.33s-2.4,10.28.21,11.19c4,1.41,10-11.6,9.74-14.7s-3.42-5-3.42-5a6.88,6.88,0,0,0-1.29-4.89c-2-3-12.32-3.62-12.32-3.62a9.3,9.3,0,0,0-1.23-4.09,2.6,2.6,0,0,0-3.65-.94,6.08,6.08,0,0,1,.07,2.77c-.57,3.06-2.93,2.2-2-.41a4.29,4.29,0,0,1,1.89-2.36c-.55-2.13-2.25-3.38-3.74-2.87C226,73.15,221.23,82.83,224.89,87.89Z" style="fill: rgb(166, 166, 166); transform-origin: 238.979px 90.2714px;" id="eloxb0ndv3ur" class="animable"></path><path d="M230.3,107.12a4.8,4.8,0,0,1-1.46-6.62h0a4.79,4.79,0,1,1,2.54,7.13A4.44,4.44,0,0,1,230.3,107.12Zm-.92-6.28a4.15,4.15,0,1,0,5.73-1.26,3.94,3.94,0,0,0-.93-.44A4.16,4.16,0,0,0,229.38,100.84Z" style="fill: rgb(69, 90, 100); transform-origin: 232.877px 103.08px;" id="elca76bx72l07" class="animable"></path><path d="M221.14,102.82c-1.78-.83-2.33-3.46-1.21-5.85a5.74,5.74,0,0,1,2.33-2.61,3,3,0,0,1,4.63,2.16,5.67,5.67,0,0,1-.49,3.46c-1.06,2.27-3.23,3.53-5,3Zm1.43-7.9a5.06,5.06,0,0,0-2.06,2.32c-1,2.07-.56,4.32.9,5s3.44-.45,4.41-2.53a5.09,5.09,0,0,0,.44-3.07,2.56,2.56,0,0,0-1.35-1.93l-.22-.09A2.65,2.65,0,0,0,222.57,94.92Z" style="fill: rgb(69, 90, 100); transform-origin: 223.162px 98.4829px;" id="el5l2f21w08kd" class="animable"></path><path d="M228.75,101.07l.58-.27c-.4-.86-1.58-2.31-3.17-1.67l.24.59C227.83,99.14,228.71,101,228.75,101.07Z" style="fill: rgb(69, 90, 100); transform-origin: 227.745px 100.021px;" id="el32f8vz4azoa" class="animable"></path><path d="M247.58,111.2l.64,0c0-.29-.15-2.93-1.35-3.75s-9.25-3.65-9.59-3.78l-.22.61c2.33.83,8.58,3.11,9.45,3.7S247.55,110.48,247.58,111.2Z" style="fill: rgb(69, 90, 100); transform-origin: 242.64px 107.435px;" id="eltjj665o8qa" class="animable"></path><path d="M242.06,108.85s5.27-4.3,7.33-2.27-3,9-6.14,9.26a3,3,0,0,1-3.45-2.67Z" style="fill: rgb(235, 148, 129); transform-origin: 244.835px 110.956px;" id="elw57aqrt1xei" class="animable"></path><path d="M247.89,108.54c.05,0,0,.08,0,.08-2.24.24-3.82,1.8-5.11,3.52a1.67,1.67,0,0,1,2.53.24.07.07,0,0,1-.08.1,1.86,1.86,0,0,0-2.15.06,9.13,9.13,0,0,0-1.39,1.32c-.15.16-.45,0-.32-.22l0,0C242.08,111,245.08,108,247.89,108.54Z" style="fill: rgb(38, 50, 56); transform-origin: 244.625px 111.201px;" id="el6k0fsyq5f4o" class="animable"></path><path d="M223.68,128.47l3.7,10.35,13.16-12.41,3.43,4.28s-13.18,20-13.22,19.08l-3.86-9-6.3,5.88,1.08-15.33Z" style="fill: rgb(235, 235, 235); transform-origin: 232.28px 138.105px;" id="el087q5zxi5g1x" class="animable"></path><path d="M220.69,139.09c.27-2.52.46-5.07.84-7.58,0-.09.16-.13.18,0,.41,2.46-.65,12.11-.73,14.43l0,0c.26-.26,5.83-5.16,5.88-5.08.85,1.43,3.69,8,3.88,8.54,2.08-3.18,10-14.72,12.49-17.71a.08.08,0,1,1,.14.09c-1.86,3.37-12.41,18.92-12.56,18.87a97.35,97.35,0,0,1-4-9.46c-1,1.08-6.59,6.64-6.59,6.27A79.89,79.89,0,0,1,220.69,139.09Z" style="fill: rgb(38, 50, 56); transform-origin: 231.802px 141.038px;" id="eliz3m1fqoud" class="animable"></path></g><g id="freepik--Sparkles--inject-363" class="animable" style="transform-origin: 239.01px 162.435px;"><polygon points="280.86 259.21 276.82 259.96 275.92 264.21 275.02 259.96 270.99 259.21 275 258.23 275.92 254.21 276.84 258.23 280.86 259.21" style="fill: rgb(255, 195, 0); transform-origin: 275.925px 259.21px;" id="eleacqtmtfvdm" class="animable"></polygon><polygon points="212.14 69.5 208.1 70.25 207.2 74.5 206.3 70.25 202.27 69.5 206.28 68.52 207.2 64.5 208.12 68.52 212.14 69.5" style="fill: rgb(255, 195, 0); transform-origin: 207.205px 69.5px;" id="elshwvft07eoj" class="animable"></polygon><polygon points="163.74 206.01 159.7 206.75 158.8 211 157.9 206.75 153.87 206.01 157.88 205.03 158.8 201.01 159.72 205.03 163.74 206.01" style="fill: rgb(255, 195, 0); transform-origin: 158.805px 206.005px;" id="elb26lm1c97k" class="animable"></polygon><polygon points="278.3 188.88 274.27 189.63 273.37 193.88 272.47 189.63 268.43 188.88 272.45 187.9 273.37 183.88 274.29 187.9 278.3 188.88" style="fill: rgb(255, 195, 0); transform-origin: 273.365px 188.88px;" id="elru0ebi2w9g" class="animable"></polygon><polygon points="330.42 172.09 328.17 172.5 327.66 174.88 327.16 172.5 324.91 172.09 327.15 171.54 327.66 169.29 328.18 171.54 330.42 172.09" style="fill: rgb(255, 195, 0); transform-origin: 327.665px 172.085px;" id="eljzpz8pb99s" class="animable"></polygon><polygon points="190.67 164.26 188.42 164.68 187.92 167.06 187.41 164.68 185.16 164.26 187.4 163.71 187.92 161.47 188.43 163.71 190.67 164.26" style="fill: rgb(255, 195, 0); transform-origin: 187.915px 164.265px;" id="el54i4kxemn4j" class="animable"></polygon><polygon points="260.53 85.16 258.27 85.58 257.77 87.95 257.27 85.58 255.01 85.16 257.26 84.61 257.77 82.37 258.28 84.61 260.53 85.16" style="fill: rgb(255, 195, 0); transform-origin: 257.77px 85.16px;" id="elloduqy4o6i" class="animable"></polygon><polygon points="313.11 210.53 310.86 210.94 310.36 213.32 309.85 210.94 307.6 210.53 309.84 209.98 310.36 207.73 310.87 209.98 313.11 210.53" style="fill: rgb(255, 195, 0); transform-origin: 310.355px 210.525px;" id="elzmfq0yfrk1p" class="animable"></polygon><polygon points="294.78 215.1 292.52 215.51 292.02 217.89 291.51 215.51 289.26 215.1 291.5 214.55 292.02 212.3 292.53 214.55 294.78 215.1" style="fill: rgb(255, 195, 0); transform-origin: 292.02px 215.095px;" id="elmoocyht896o" class="animable"></polygon><polygon points="294.78 120.45 292.52 120.87 292.02 123.25 291.51 120.87 289.26 120.45 291.5 119.9 292.02 117.66 292.53 119.9 294.78 120.45" style="fill: rgb(255, 195, 0); transform-origin: 292.02px 120.455px;" id="elk87pegdmg1" class="animable"></polygon><polygon points="196.92 117.05 194.66 117.46 194.16 119.84 193.65 117.46 191.4 117.05 193.65 116.5 194.16 114.25 194.67 116.5 196.92 117.05" style="fill: rgb(255, 195, 0); transform-origin: 194.16px 117.045px;" id="eldd02s711aoq" class="animable"></polygon><polygon points="141.38 114.59 139.13 115.01 138.62 117.39 138.12 115.01 135.87 114.59 138.11 114.04 138.62 111.8 139.14 114.04 141.38 114.59" style="fill: rgb(255, 195, 0); transform-origin: 138.625px 114.595px;" id="el19v6m3wprg4" class="animable"></polygon><polygon points="171.68 226.37 169.43 226.79 168.93 229.16 168.42 226.79 166.17 226.37 168.41 225.82 168.93 223.58 169.44 225.82 171.68 226.37" style="fill: rgb(255, 195, 0); transform-origin: 168.925px 226.37px;" id="ely5pz8x8bm4" class="animable"></polygon><path d="M285.48,225.72a.65.65,0,0,0,0,1.3A.65.65,0,0,0,285.48,225.72Z" style="fill: rgb(255, 195, 0); transform-origin: 285.48px 226.37px;" id="el01wms733qj1k" class="animable"></path><path d="M295.41,134.07a.66.66,0,0,0,0,1.31A.66.66,0,0,0,295.41,134.07Z" style="fill: rgb(255, 195, 0); transform-origin: 295.41px 134.725px;" id="elra7myr2tp5" class="animable"></path><path d="M180.4,78a.66.66,0,0,0,0,1.31A.66.66,0,0,0,180.4,78Z" style="fill: rgb(255, 195, 0); transform-origin: 180.4px 78.655px;" id="el7pwo0kz7eg6" class="animable"></path><path d="M130.53,119.15a.65.65,0,0,0,0,1.3A.65.65,0,0,0,130.53,119.15Z" style="fill: rgb(255, 195, 0); transform-origin: 130.53px 119.8px;" id="elrrv6dczs88i" class="animable"></path><path d="M168.93,183.88a.66.66,0,0,0,0,1.31A.66.66,0,0,0,168.93,183.88Z" style="fill: rgb(255, 195, 0); transform-origin: 168.93px 184.535px;" id="ell88i6nzxzn" class="animable"></path><path d="M149.58,171.93a.46.46,0,0,0,0,.92A.46.46,0,0,0,149.58,171.93Z" style="fill: rgb(255, 195, 0); transform-origin: 149.58px 172.39px;" id="elj7c1ijm3hsp" class="animable"></path><path d="M185.54,94a.46.46,0,0,0,0,.92A.46.46,0,0,0,185.54,94Z" style="fill: rgb(255, 195, 0); transform-origin: 185.54px 94.46px;" id="el504v5nji9pd" class="animable"></path><path d="M199.25,158.92a.47.47,0,0,0,0,.93A.47.47,0,0,0,199.25,158.92Z" style="fill: rgb(255, 195, 0); transform-origin: 199.25px 159.385px;" id="el47366xk7z6" class="animable"></path><path d="M156.61,242.62a.47.47,0,0,0,0,.93A.47.47,0,0,0,156.61,242.62Z" style="fill: rgb(255, 195, 0); transform-origin: 156.61px 243.085px;" id="el3r84aiam853" class="animable"></path><path d="M271.58,232.15a1.26,1.26,0,0,0,0,2.51A1.26,1.26,0,0,0,271.58,232.15Z" style="fill: rgb(255, 195, 0); transform-origin: 271.58px 233.405px;" id="elho9iqpa5w8" class="animable"></path><path d="M346.89,160a1.25,1.25,0,0,0,0,2.5A1.25,1.25,0,0,0,346.89,160Z" style="fill: rgb(255, 195, 0); transform-origin: 346.89px 161.25px;" id="elz37xt4s0v99" class="animable"></path><path d="M220.45,60.66a1.26,1.26,0,0,0,0,2.51A1.26,1.26,0,0,0,220.45,60.66Z" style="fill: rgb(255, 195, 0); transform-origin: 220.45px 61.915px;" id="elk0m4y95lba" class="animable"></path><path d="M204,110.58a1.26,1.26,0,0,0,0,2.51A1.26,1.26,0,0,0,204,110.58Z" style="fill: rgb(255, 195, 0); transform-origin: 204px 111.835px;" id="elebyvmc8f7g" class="animable"></path><path d="M162.52,238.37a1.26,1.26,0,0,0,0,2.51A1.26,1.26,0,0,0,162.52,238.37Z" style="fill: rgb(255, 195, 0); transform-origin: 162.52px 239.625px;" id="el3wdndtalpgp" class="animable"></path></g><defs>     <filter id="active" height="200%">         <feMorphology in="SourceAlpha" result="DILATED" operator="dilate" radius="2"></feMorphology>                <feFlood flood-color="#32DFEC" flood-opacity="1" result="PINK"></feFlood>        <feComposite in="PINK" in2="DILATED" operator="in" result="OUTLINE"></feComposite>        <feMerge>            <feMergeNode in="OUTLINE"></feMergeNode>            <feMergeNode in="SourceGraphic"></feMergeNode>        </feMerge>    </filter>    <filter id="hover" height="200%">        <feMorphology in="SourceAlpha" result="DILATED" operator="dilate" radius="2"></feMorphology>                <feFlood flood-color="#ff0000" flood-opacity="0.5" result="PINK"></feFlood>        <feComposite in="PINK" in2="DILATED" operator="in" result="OUTLINE"></feComposite>        <feMerge>            <feMergeNode in="OUTLINE"></feMergeNode>            <feMergeNode in="SourceGraphic"></feMergeNode>        </feMerge>            <feColorMatrix type="matrix" values="0   0   0   0   0                0   1   0   0   0                0   0   0   0   0                0   0   0   1   0 "></feColorMatrix>    </filter></defs></svg>